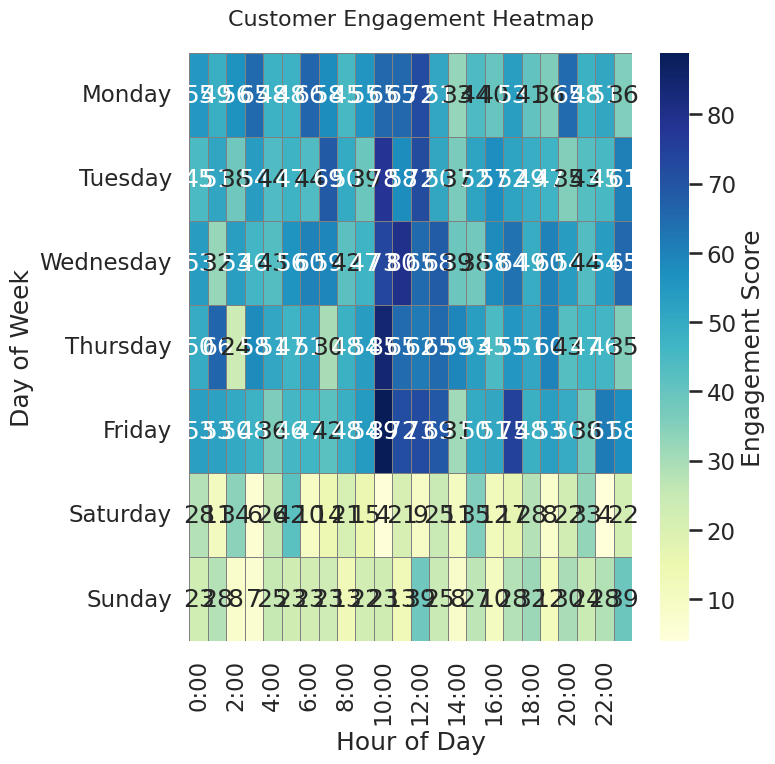

This figure's Python source:
import seaborn as sns
import matplotlib.pyplot as plt
import pandas as pd
import numpy as np

# Seaborn styling
sns.set_style("whitegrid")
sns.set_context("talk")

# Create synthetic data
days = ['Monday', 'Tuesday', 'Wednesday', 'Thursday', 'Friday', 'Saturday', 'Sunday']
hours = [f"{h}:00" for h in range(24)]
np.random.seed(42)
data = []

for day in days:
    base = np.random.normal(50 if day not in ['Saturday', 'Sunday'] else 20, 10, 24)
    if day not in ['Saturday', 'Sunday']:
        base[10:14] += 20  # Simulate midday peak
    data.append(np.clip(base, 0, 100))

df = pd.DataFrame(data, index=days, columns=hours)

# Set figure size to 512x512 pixels => 8x8 inches @ 64 dpi
plt.figure(figsize=(8, 8), dpi=64)

# Create heatmap
sns.heatmap(df, cmap="YlGnBu", linewidths=0.5, linecolor='gray',
            cbar_kws={'label': 'Engagement Score'}, annot=True, fmt=".0f")

plt.title("Customer Engagement Heatmap", fontsize=16, pad=20)
plt.xlabel("Hour of Day")
plt.ylabel("Day of Week")

# Save with exact size
plt.tight_layout()
plt.savefig("chart.png", dpi=64, bbox_inches='tight')
plt.close()
